Image classification data set "Imagenes360" (AgroJuan/Imagenes360 on GitHub). Class labels (6): aceptable, borrosa, correct, nitida, sobreexpuesta, subexpuesta.

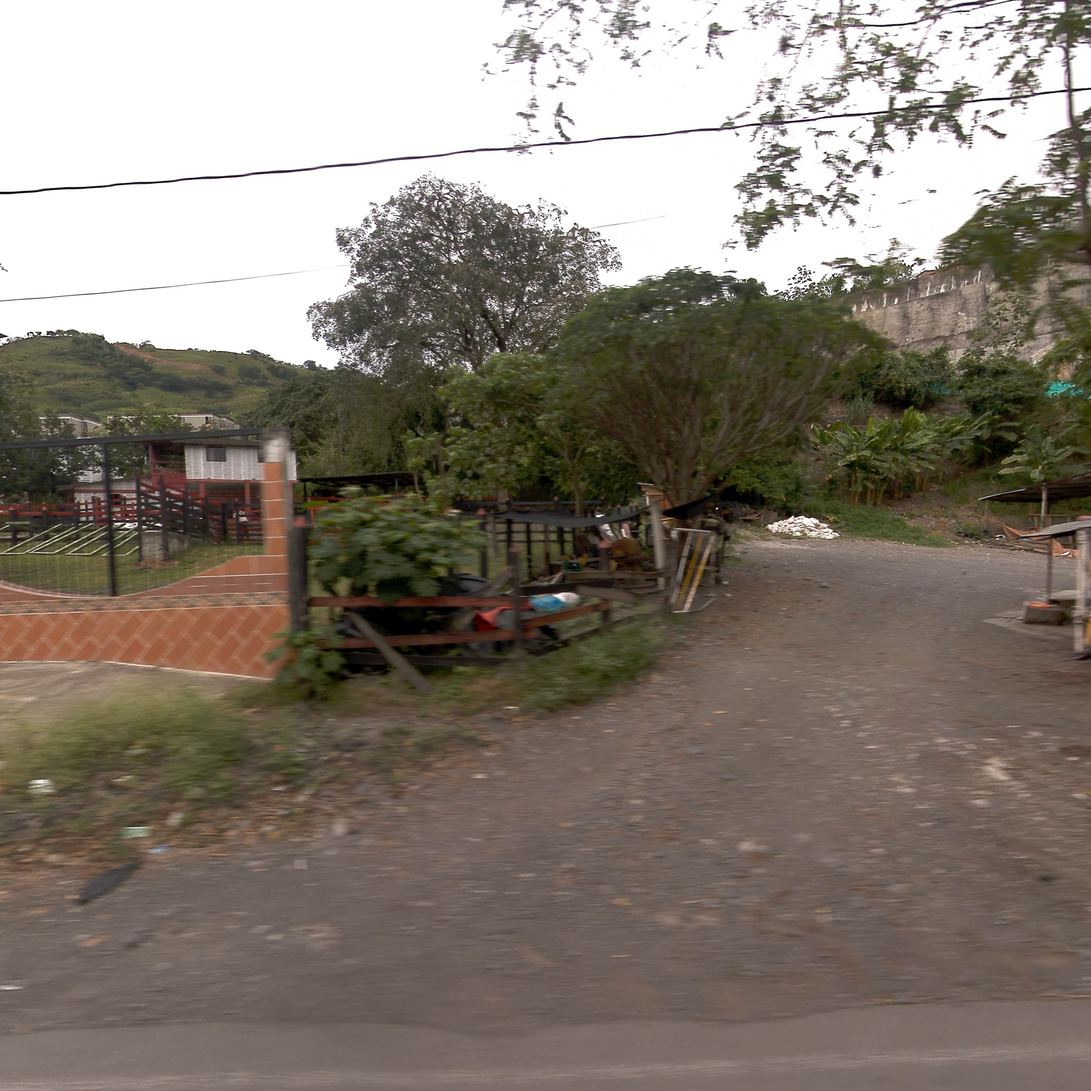
Label: aceptable

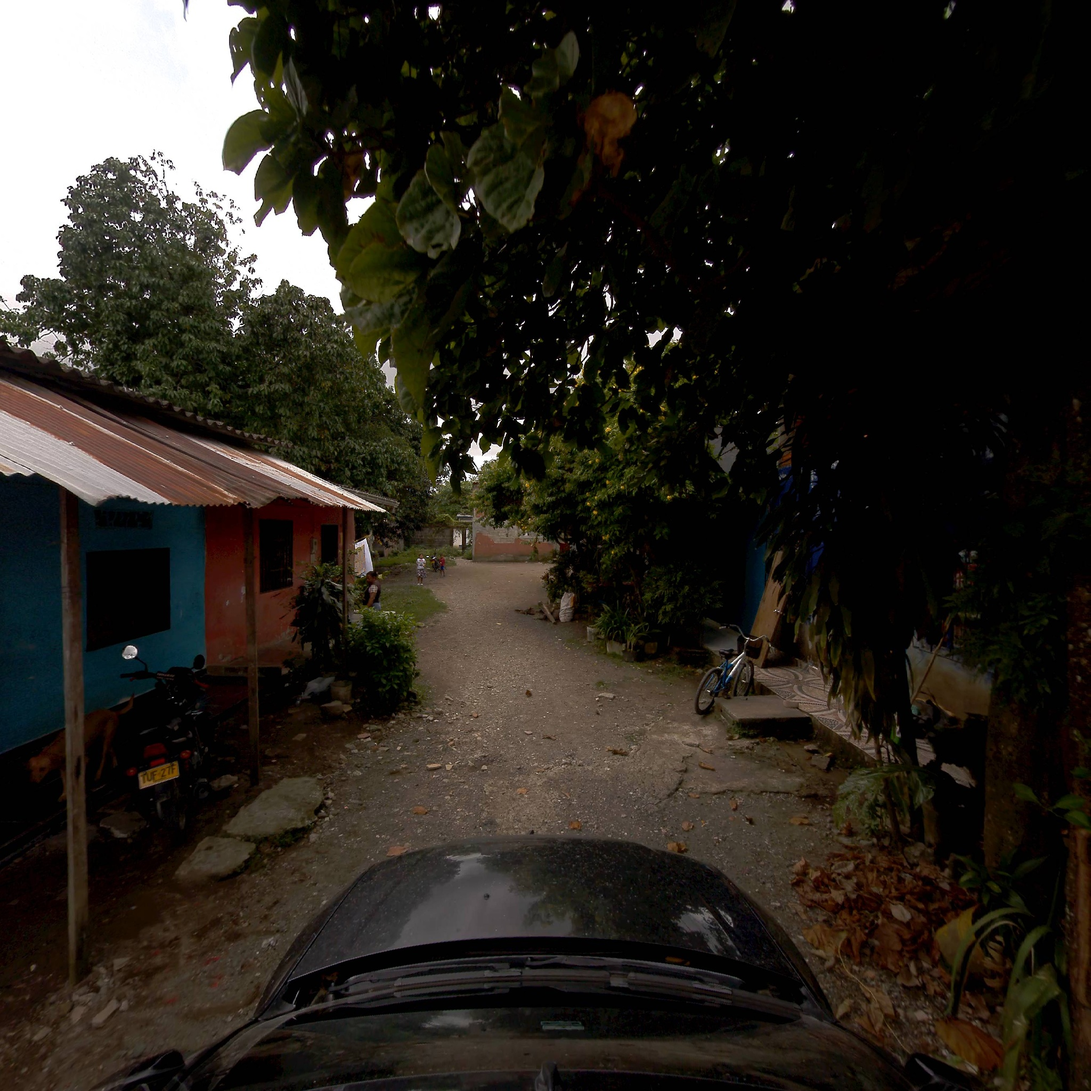
Label: subexpuesta

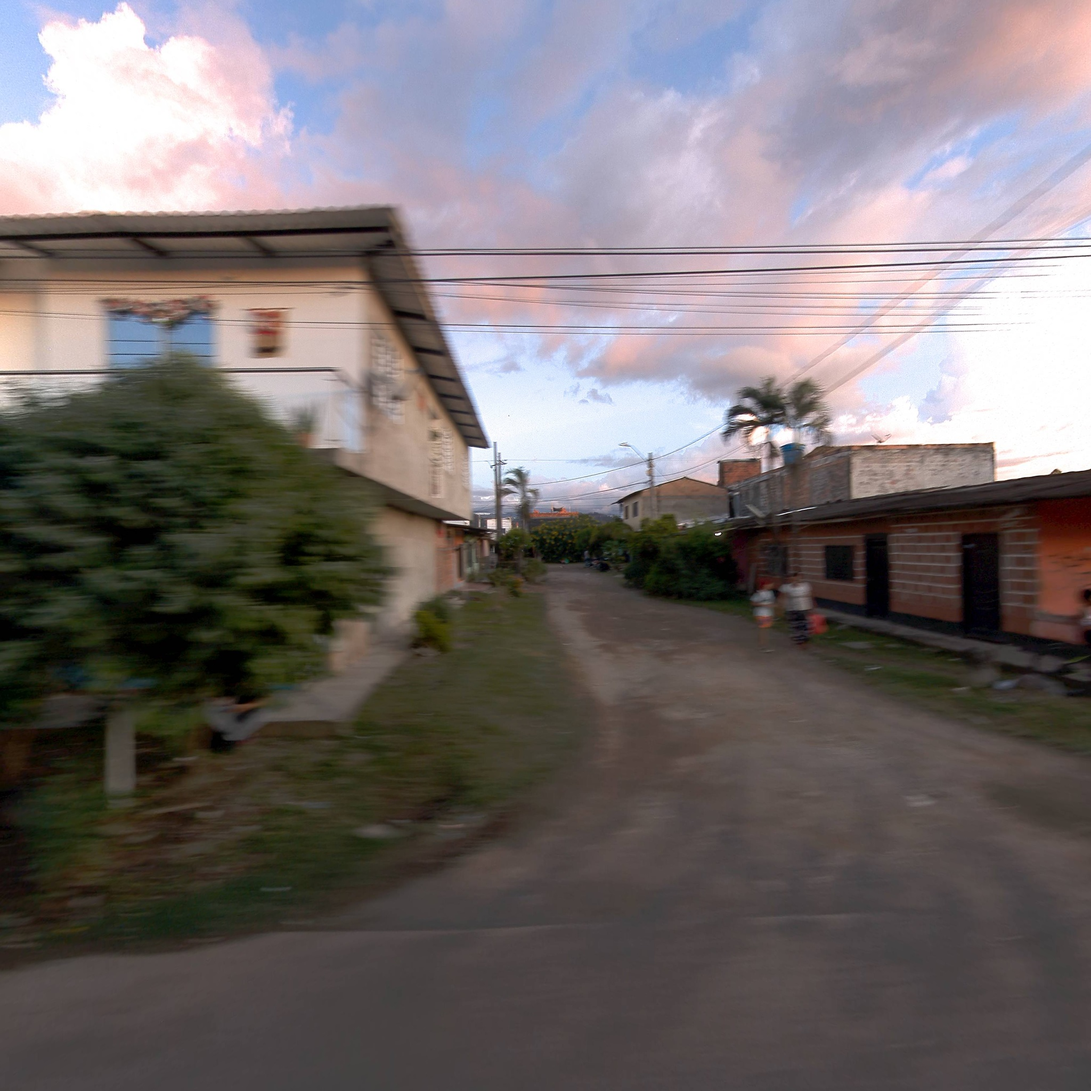
Label: borrosa

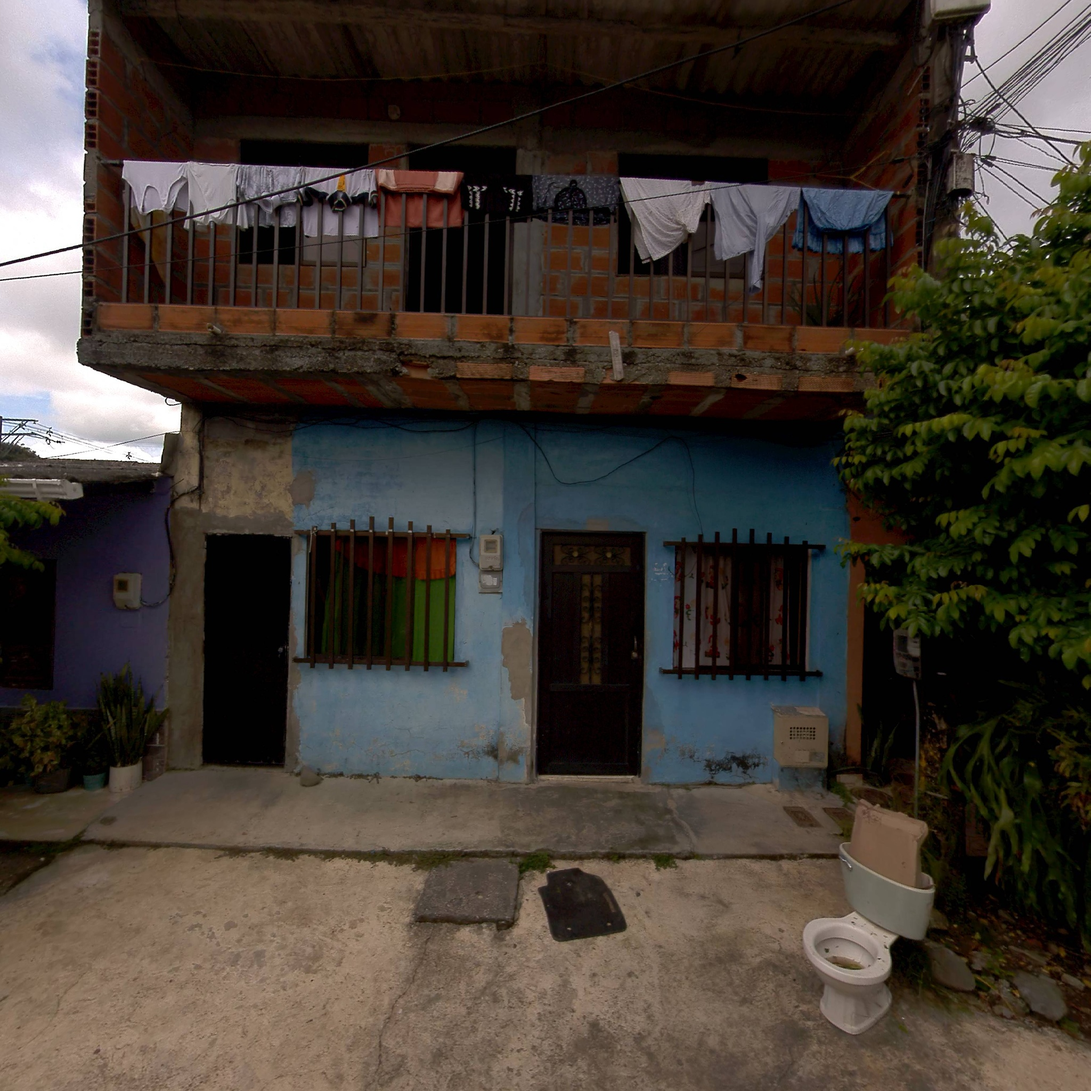
Label: nitida

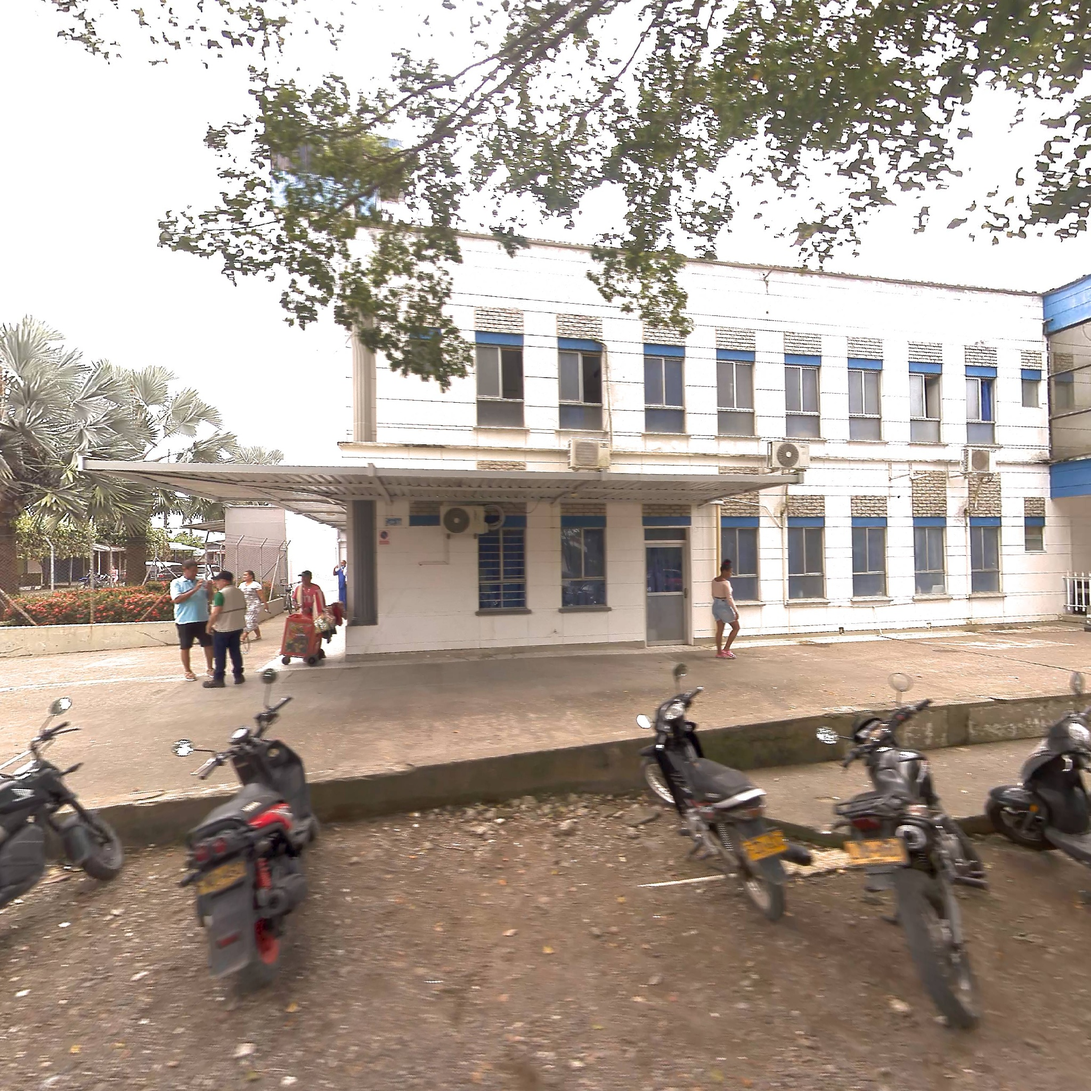
Label: correct

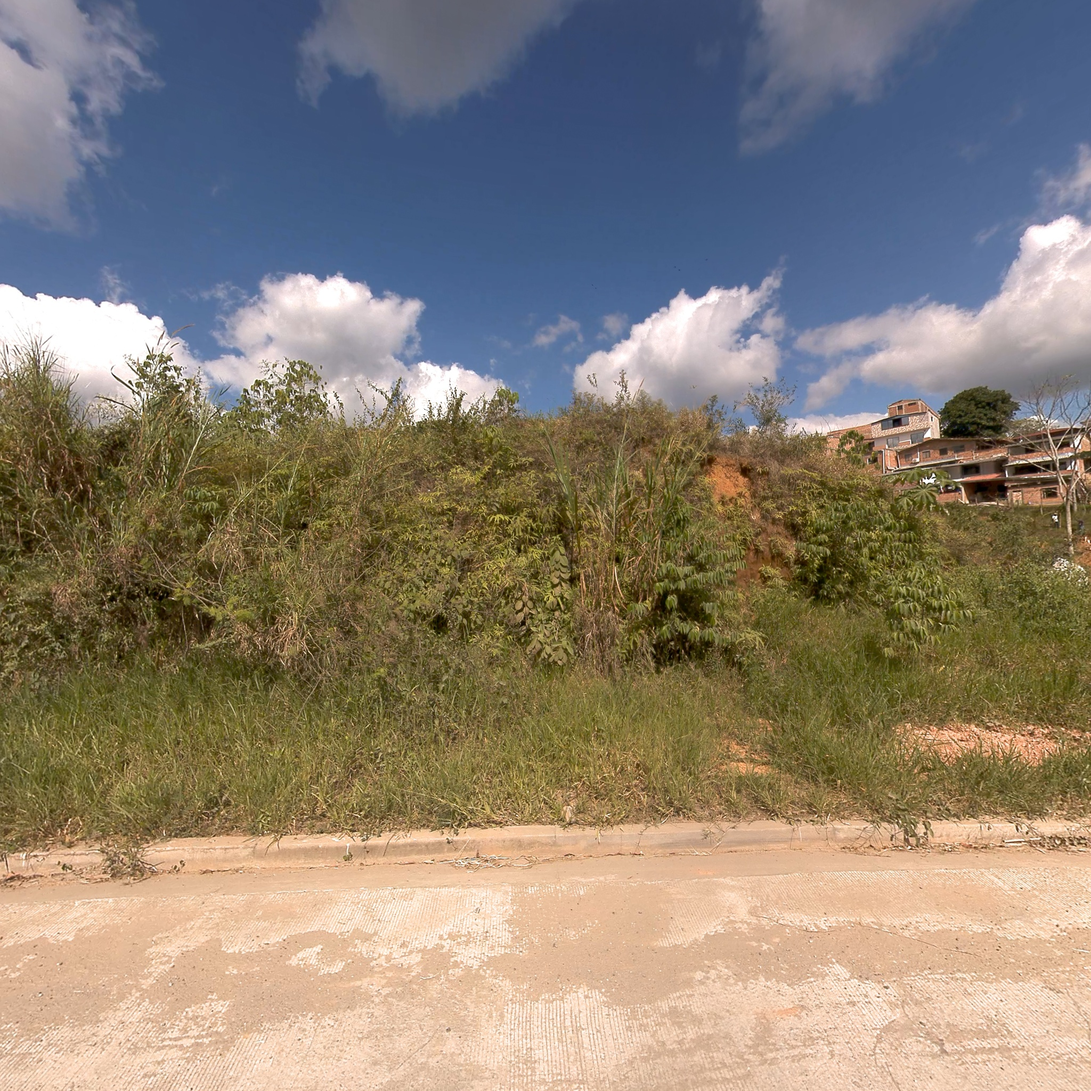
Label: correct
